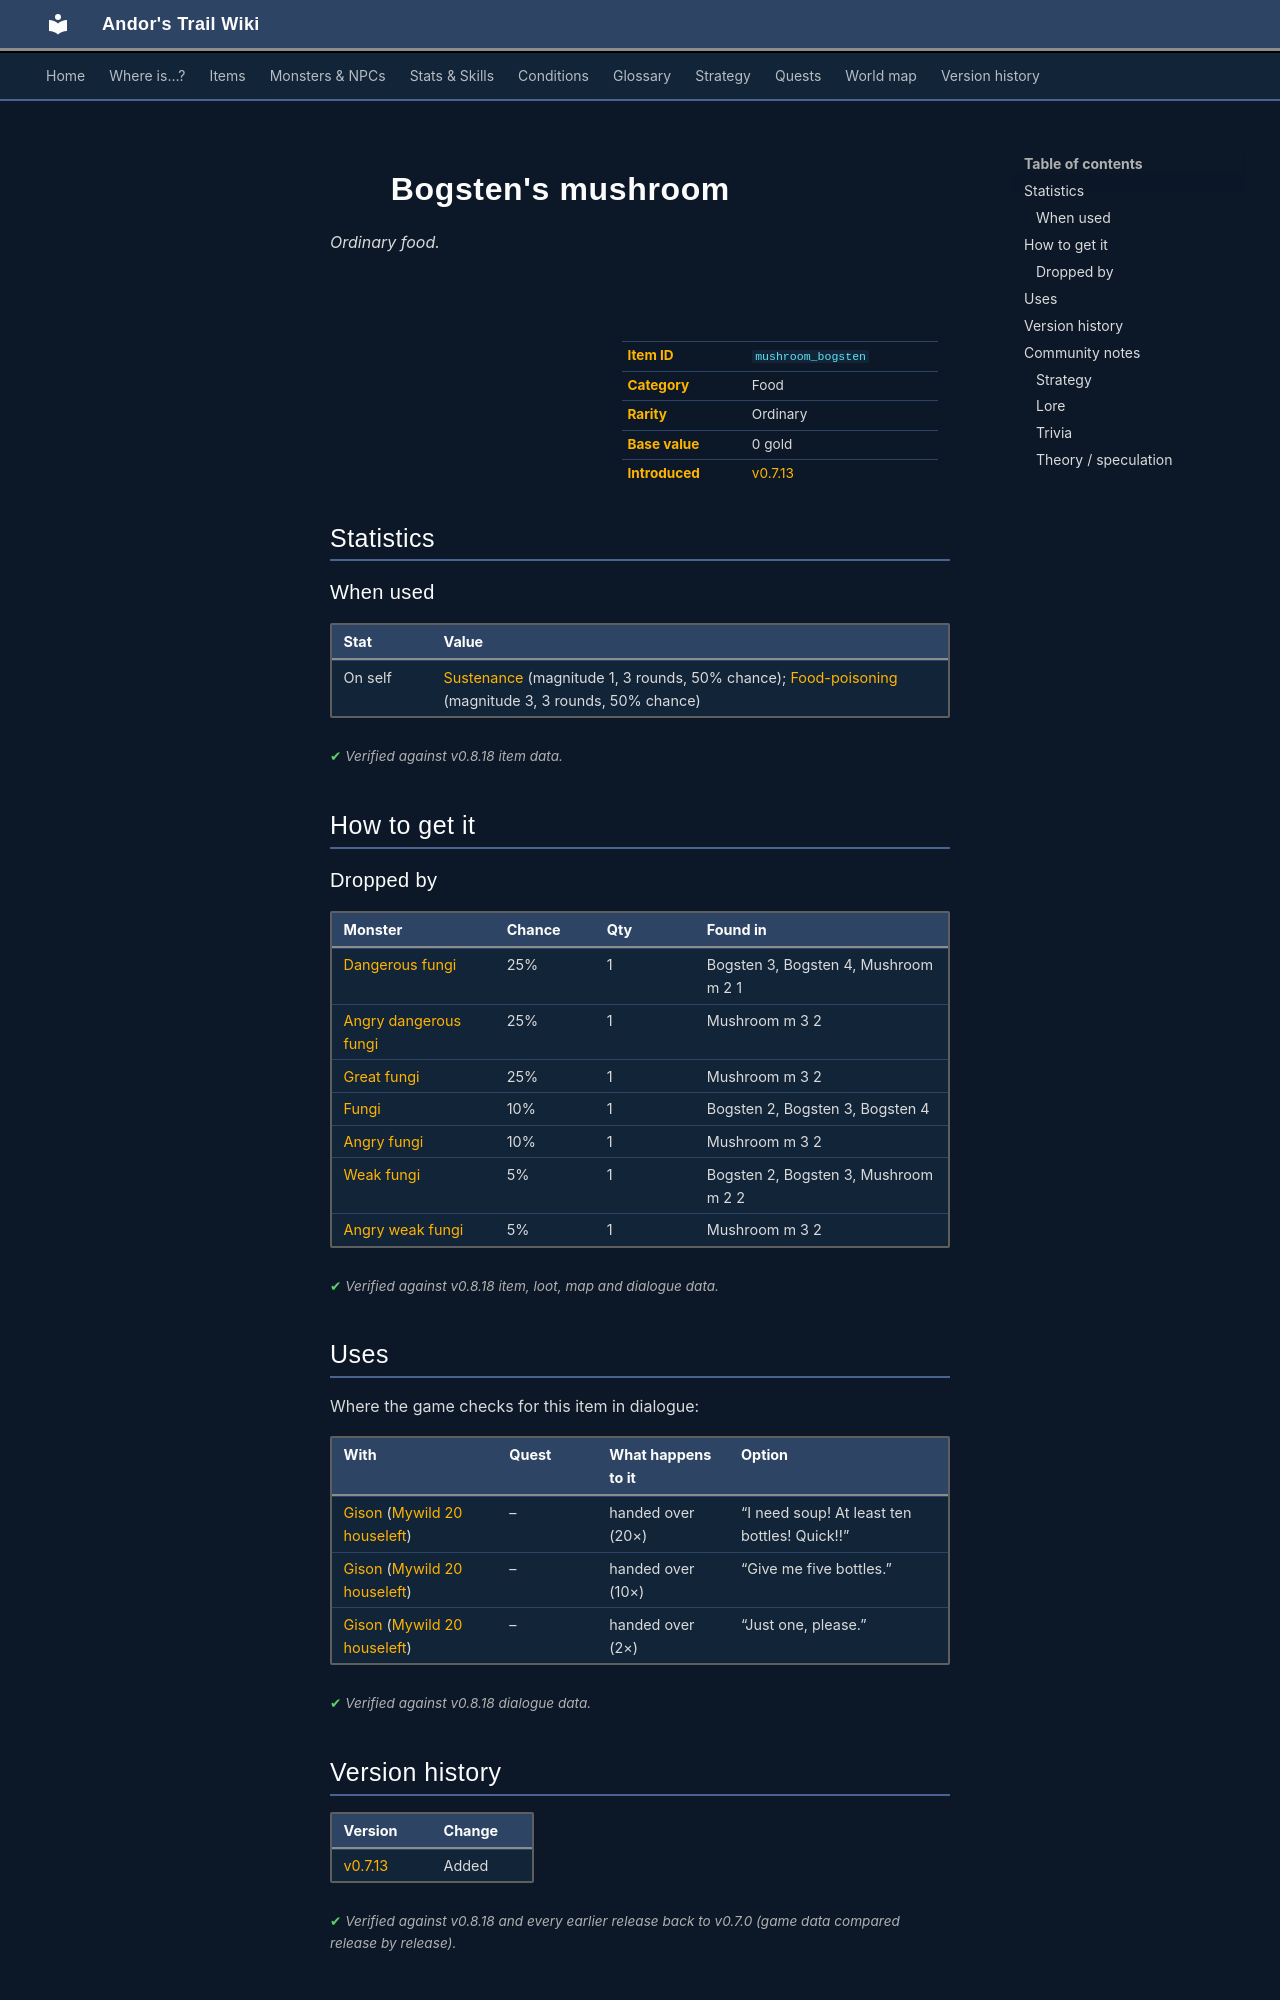

repository: asdfghjkl628/Andor-s-Trail-Wikiiii · page: items/mushroom_bogsten/index.html · generator: mkdocs

---
description: "Bogsten's mushroom is a ordinary food in Andor's Trail. How to get it: monster drops."
---

# ![](../assets/icons/items/items_consumables_19.png){ .sprite } Bogsten's mushroom

*Ordinary food.*

<div class="infobox" markdown>

<p class="ib-img"><img class="sprite" src="../../assets/icons/items/items_consumables_19.png" alt=""></p>

| | |
|---|---|
| **Item ID** | `mushroom_bogsten` |
| **Category** | Food |
| **Rarity** | Ordinary |
| **Base value** | 0 gold |
| **Introduced** | [v0.7.13](../versions/0.7.13.md) |

</div>

## Statistics

### When used

| Stat | Value |
|---|---|
| On self | [Sustenance](../conditions/food.md) (magnitude 1, 3 rounds, 50% chance); [Food-poisoning](../conditions/foodp.md) (magnitude 3, 3 rounds, 50% chance) |

<p class="verified">Verified against v0.8.18 item data.</p>

## How to get it

### Dropped by

| Monster | Chance | Qty | Found in |
|---|---|---|---|
| [Dangerous fungi](../monsters/dangerous_fungi.md) | 25% | 1 | Bogsten 3, Bogsten 4, Mushroom m 2 1 |
| [Angry dangerous fungi](../monsters/dangerous_fungi_1.md) | 25% | 1 | Mushroom m 3 2 |
| [Great fungi](../monsters/boss_fungi.md) | 25% | 1 | Mushroom m 3 2 |
| [Fungi](../monsters/mid_fungi.md) | 10% | 1 | Bogsten 2, Bogsten 3, Bogsten 4 |
| [Angry fungi](../monsters/mid_fungi_1.md) | 10% | 1 | Mushroom m 3 2 |
| [Weak fungi](../monsters/weak_fungi.md) | 5% | 1 | Bogsten 2, Bogsten 3, Mushroom m 2 2 |
| [Angry weak fungi](../monsters/weak_fungi_1.md) | 5% | 1 | Mushroom m 3 2 |


<p class="verified">Verified against v0.8.18 item, loot, map and dialogue data.</p>

## Uses

Where the game checks for this item in dialogue:

| With | Quest | What happens to it | Option |
|---|---|---|---|
| [Gison](../monsters/gison.md) ([Mywild 20 houseleft](../maps/mywild20_houseleft.md)) | – | handed over (20×) | “I need soup! At least ten bottles! Quick!!” |
| [Gison](../monsters/gison.md) ([Mywild 20 houseleft](../maps/mywild20_houseleft.md)) | – | handed over (10×) | “Give me five bottles.” |
| [Gison](../monsters/gison.md) ([Mywild 20 houseleft](../maps/mywild20_houseleft.md)) | – | handed over (2×) | “Just one, please.” |

<p class="verified">Verified against v0.8.18 dialogue data.</p>


## Version history

| Version | Change |
|---|---|
| [v0.7.13](../versions/0.7.13.md) | Added |

<p class="verified">Verified against v0.8.18 and every earlier release back to v0.7.0 (game data compared release by release).</p>


## Community notes

<small>Written by players, not generated from game data. **Strategy**: how and when to use it · **Lore**: the in-world story · **Trivia**: real-world facts, references, development history · **Theory / speculation**: unconfirmed ideas; may just be unfinished content</small>

### Strategy

*No notes yet. Contributions are welcome: [add a note](https://github.com/asdfghjkl628/Andor-s-Trail-Wikiiii/new/main/notes/items?filename=mushroom_bogsten.md&value=%23%23%20Strategy%0A%0A%3C%21--%20how%20and%20when%20to%20use%20it%20--%3E%0A%0A%23%23%20Lore%0A%0A%3C%21--%20the%20in-world%20story%20--%3E%0A%0A%23%23%20Trivia%0A%0A%3C%21--%20real-world%20facts%2C%20references%2C%20development%20history%20--%3E%0A%0A%23%23%20Theory%20/%20speculation%0A%0A%3C%21--%20unconfirmed%20ideas%3B%20may%20just%20be%20unfinished%20content%20--%3E%0A).*

### Lore

*No notes yet. Contributions are welcome: [add a note](https://github.com/asdfghjkl628/Andor-s-Trail-Wikiiii/new/main/notes/items?filename=mushroom_bogsten.md&value=%23%23%20Strategy%0A%0A%3C%21--%20how%20and%20when%20to%20use%20it%20--%3E%0A%0A%23%23%20Lore%0A%0A%3C%21--%20the%20in-world%20story%20--%3E%0A%0A%23%23%20Trivia%0A%0A%3C%21--%20real-world%20facts%2C%20references%2C%20development%20history%20--%3E%0A%0A%23%23%20Theory%20/%20speculation%0A%0A%3C%21--%20unconfirmed%20ideas%3B%20may%20just%20be%20unfinished%20content%20--%3E%0A).*
